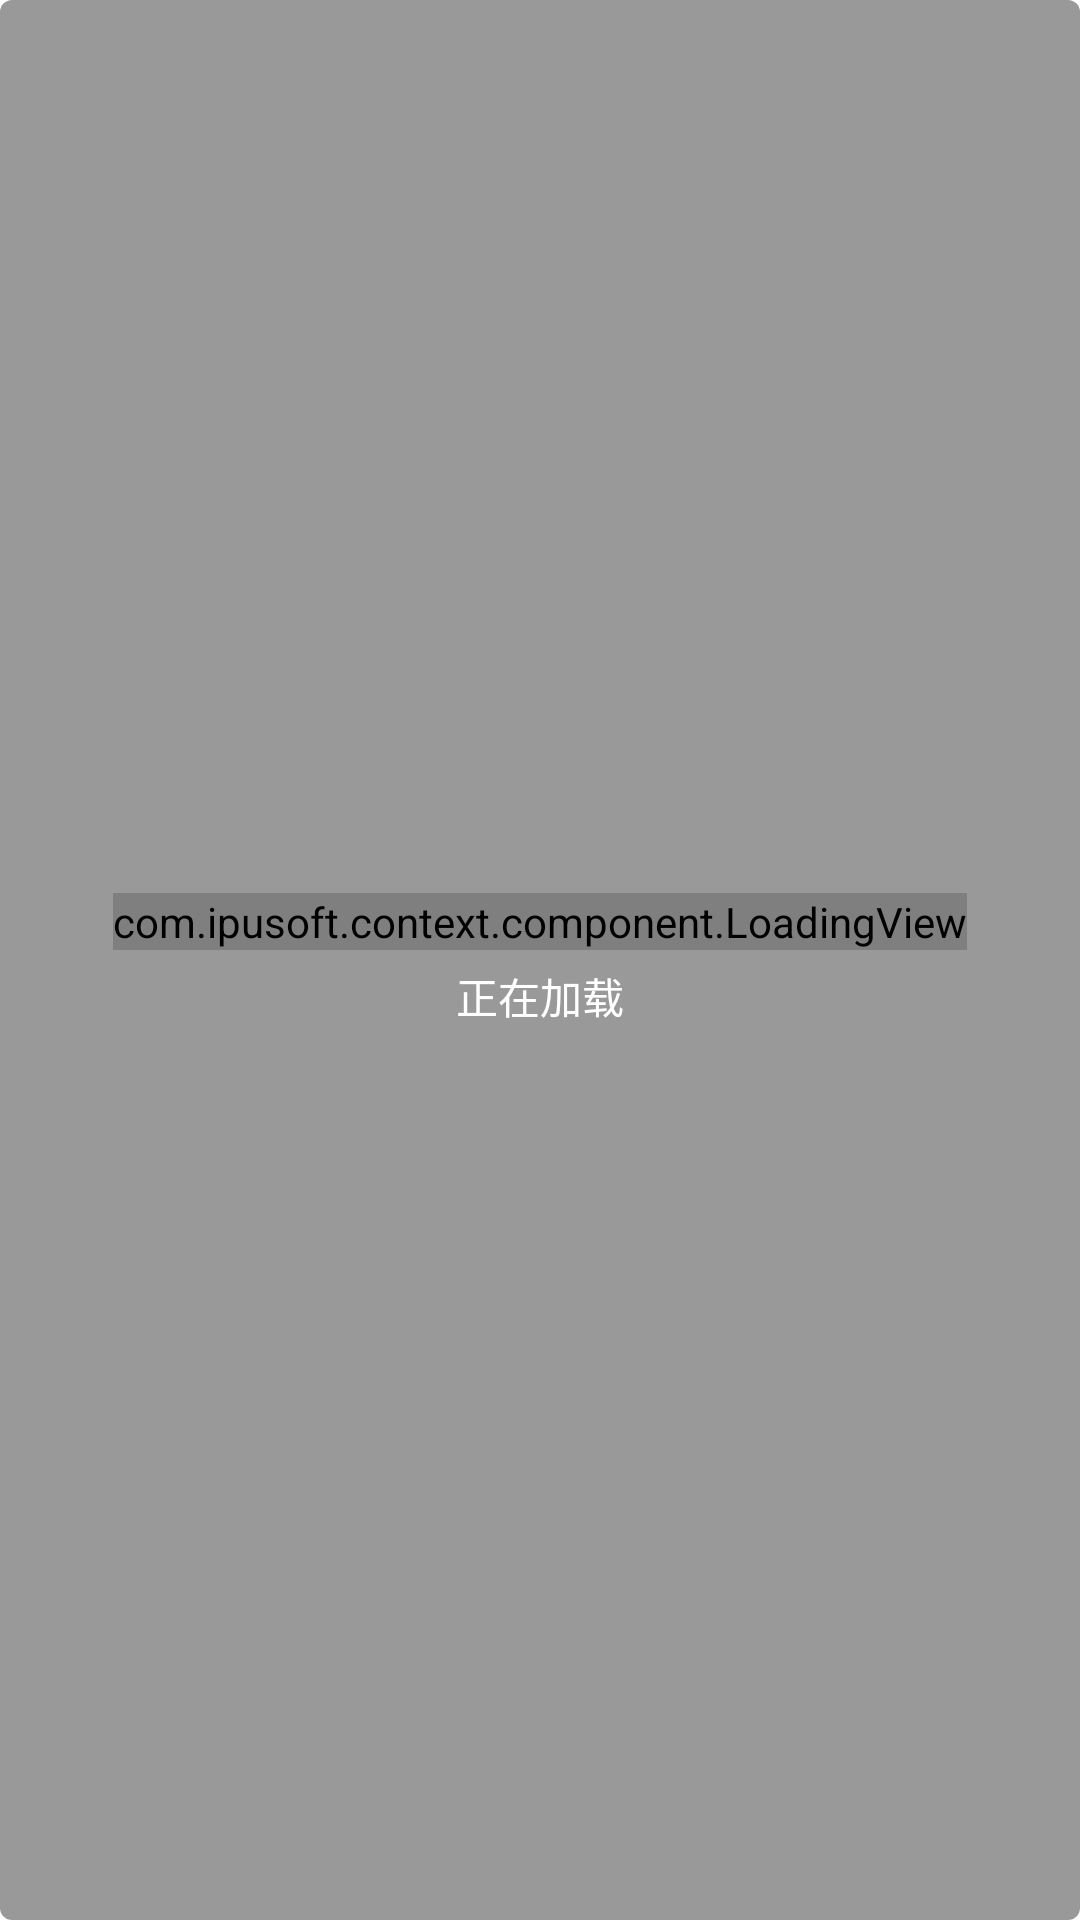

The Android layout XML behind this screen, and the referenced resources:
<!-- AndroidManifest.xml: fallback theme Theme.MaterialComponents.DayNight.NoActionBar -->
<!-- res/layout/context_layout_custom_loading.xml -->
<?xml version="1.0" encoding="utf-8"?>
<LinearLayout xmlns:android="http://schemas.android.com/apk/res/android"
    android:layout_width="wrap_content"
    android:layout_height="wrap_content"
    android:layout_gravity="center"
    android:background="@drawable/context_bg_custom_loading"
    android:gravity="center"
    android:minWidth="125dp"
    android:minHeight="80dp"
    android:orientation="vertical">

    <com.ipusoft.context.component.LoadingView
        android:id="@+id/loading"
        android:layout_width="wrap_content"
        android:layout_height="wrap_content"
        android:color="@color/white" />

    <TextView
        android:id="@+id/tv_msg"
        android:layout_width="wrap_content"
        android:layout_height="wrap_content"
        android:layout_gravity="center"
        android:layout_marginTop="@dimen/dp_5"
        android:gravity="center"
        android:text="正在加载"
        android:textColor="@color/white" />

</LinearLayout>
<!-- resources referenced by this layout -->
<resources>
  <color name="white">#FFFFFFFF</color>
  <dimen name="dp_5">5dp</dimen>
  <!-- drawable context_bg_custom_loading (drawable) -->
  <?xml version="1.0" encoding="utf-8"?>
  <selector xmlns:android="http://schemas.android.com/apk/res/android">
      <item>
          <shape android:shape="rectangle">
              <solid android:color="@color/black40" />
              <corners android:radius="4dp" />
          </shape>
      </item>
  </selector>
  <color name="black40">#66000000</color>
</resources>
